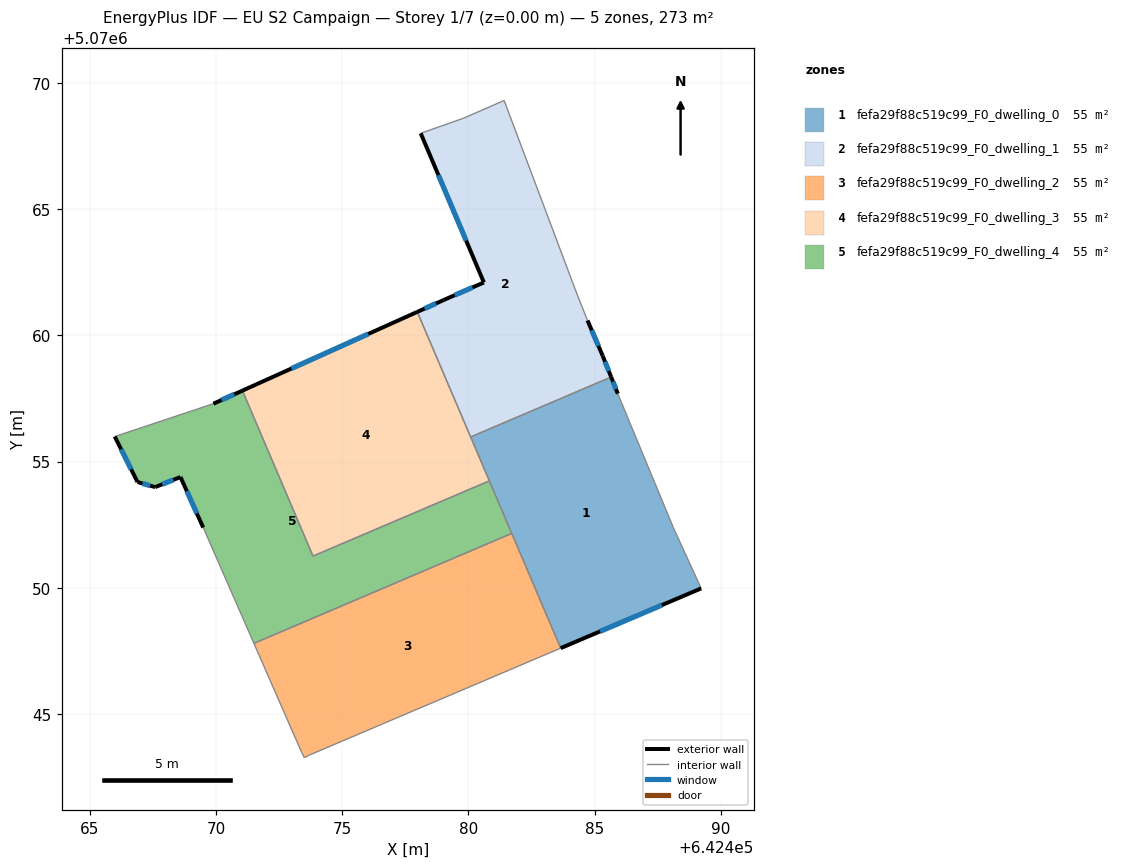
=== STOREY PLAN SPEC (per zone: floor XY polygon, exterior-wall plan segments, windows/doors) ===
zone 1: fefa29f88c519c99_F0_dwelling_0  (54.6 m²)
  floor: (642485.91, 5070057.69) (642488.11, 5070052.38) (642489.21, 5070049.98) (642483.65, 5070047.61) (642480.08, 5070055.97) (642485.65, 5070058.35)
  exterior wall: (642483.65, 5070047.61) – (642489.21, 5070049.98)  [6.0 m]
    window: (642485.21, 5070048.28) – (642487.65, 5070049.32)  [3.5 m²]
  exterior wall: (642485.91, 5070057.69) – (642485.65, 5070058.35)  [0.7 m]
    window: (642485.84, 5070057.87) – (642485.72, 5070058.16)  [0.4 m²]
  interior walls: 5
zone 2: fefa29f88c519c99_F0_dwelling_1  (54.6 m²)
  floor: (642481.41, 5070069.30) (642484.31, 5070061.59) (642484.71, 5070060.59) (642485.31, 5070059.19) (642485.65, 5070058.35) (642480.08, 5070055.97) (642477.97, 5070060.93) (642479.01, 5070061.39) (642480.61, 5070062.09) (642478.11, 5070068.00) (642479.81, 5070068.60)
  exterior wall: (642485.31, 5070059.19) – (642484.71, 5070060.59)  [1.5 m]
    window: (642485.14, 5070059.58) – (642484.88, 5070060.20)  [0.9 m²]
  exterior wall: (642485.65, 5070058.35) – (642485.31, 5070059.19)  [0.9 m]
    window: (642485.55, 5070058.58) – (642485.41, 5070058.95)  [0.5 m²]
  exterior wall: (642479.01, 5070061.39) – (642477.97, 5070060.93)  [1.1 m]
    window: (642478.72, 5070061.26) – (642478.26, 5070061.06)  [0.7 m²]
  exterior wall: (642480.61, 5070062.09) – (642479.01, 5070061.39)  [1.7 m]
    window: (642480.16, 5070061.89) – (642479.46, 5070061.59)  [1.0 m²]
  exterior wall: (642478.11, 5070068.00) – (642480.61, 5070062.09)  [6.4 m]
    window: (642478.81, 5070066.34) – (642479.91, 5070063.75)  [3.7 m²]
  interior walls: 6
zone 3: fefa29f88c519c99_F0_dwelling_2  (54.6 m²)
  floor: (642481.71, 5070052.16) (642483.65, 5070047.61) (642473.70, 5070043.38) (642473.50, 5070043.28) (642473.40, 5070043.48) (642471.51, 5070047.80)
  interior walls: 6
zone 4: fefa29f88c519c99_F0_dwelling_3  (54.6 m²)
  floor: (642477.97, 5070060.93) (642480.83, 5070054.24) (642473.84, 5070051.26) (642471.05, 5070057.81)
  exterior wall: (642477.97, 5070060.93) – (642471.05, 5070057.81)  [7.6 m]
    window: (642476.03, 5070060.05) – (642472.99, 5070058.68)  [4.4 m²]
  interior walls: 4
zone 5: fefa29f88c519c99_F0_dwelling_4  (54.6 m²)
  floor: (642480.83, 5070054.24) (642481.71, 5070052.16) (642471.51, 5070047.80) (642469.50, 5070052.39) (642468.60, 5070054.39) (642467.60, 5070053.99) (642466.90, 5070054.19) (642466.00, 5070055.99) (642469.90, 5070057.29) (642471.05, 5070057.81) (642473.84, 5070051.26)
  exterior wall: (642467.60, 5070053.99) – (642468.60, 5070054.39)  [1.1 m]
    window: (642467.88, 5070054.10) – (642468.32, 5070054.28)  [0.6 m²]
  exterior wall: (642466.90, 5070054.19) – (642467.60, 5070053.99)  [0.7 m]
    window: (642467.09, 5070054.13) – (642467.40, 5070054.05)  [0.4 m²]
  exterior wall: (642466.00, 5070055.99) – (642466.90, 5070054.19)  [2.0 m]
    window: (642466.25, 5070055.49) – (642466.64, 5070054.69)  [1.2 m²]
  exterior wall: (642471.05, 5070057.81) – (642469.90, 5070057.29)  [1.3 m]
    window: (642470.73, 5070057.66) – (642470.22, 5070057.44)  [0.7 m²]
  exterior wall: (642468.60, 5070054.39) – (642469.50, 5070052.39)  [2.2 m]
    window: (642468.85, 5070053.83) – (642469.25, 5070052.95)  [1.3 m²]
  interior walls: 6

=== DERIVED (storey summary) ===
Building: EU S2 Campaign
Storey: 1 of 7  (floor level z = 0.00 m)
Storey gross floor area: 273.1 m²
Zones on this storey: 5
  - fefa29f88c519c99_F0_dwelling_0: floor 54.6 m²; exterior wall 6.8 m (20.3 m²); 2 window(s) 3.9 m²; WWR 19.3%
  - fefa29f88c519c99_F0_dwelling_1: floor 54.6 m²; exterior wall 11.7 m (35.2 m²); 5 window(s) 6.8 m²; WWR 19.3%
  - fefa29f88c519c99_F0_dwelling_2: floor 54.6 m²
  - fefa29f88c519c99_F0_dwelling_3: floor 54.6 m²; exterior wall 7.6 m (22.8 m²); 1 window(s) 4.4 m²; WWR 19.3%
  - fefa29f88c519c99_F0_dwelling_4: floor 54.6 m²; exterior wall 7.3 m (21.8 m²); 5 window(s) 4.2 m²; WWR 19.3%
Zone adjacency (shared interzone walls):
  - fefa29f88c519c99_F0_dwelling_0 ↔ fefa29f88c519c99_F0_dwelling_1
  - fefa29f88c519c99_F0_dwelling_0 ↔ fefa29f88c519c99_F0_dwelling_3
  - fefa29f88c519c99_F0_dwelling_1 ↔ fefa29f88c519c99_F0_dwelling_3
  - fefa29f88c519c99_F0_dwelling_2 ↔ fefa29f88c519c99_F0_dwelling_4
  - fefa29f88c519c99_F0_dwelling_3 ↔ fefa29f88c519c99_F0_dwelling_4